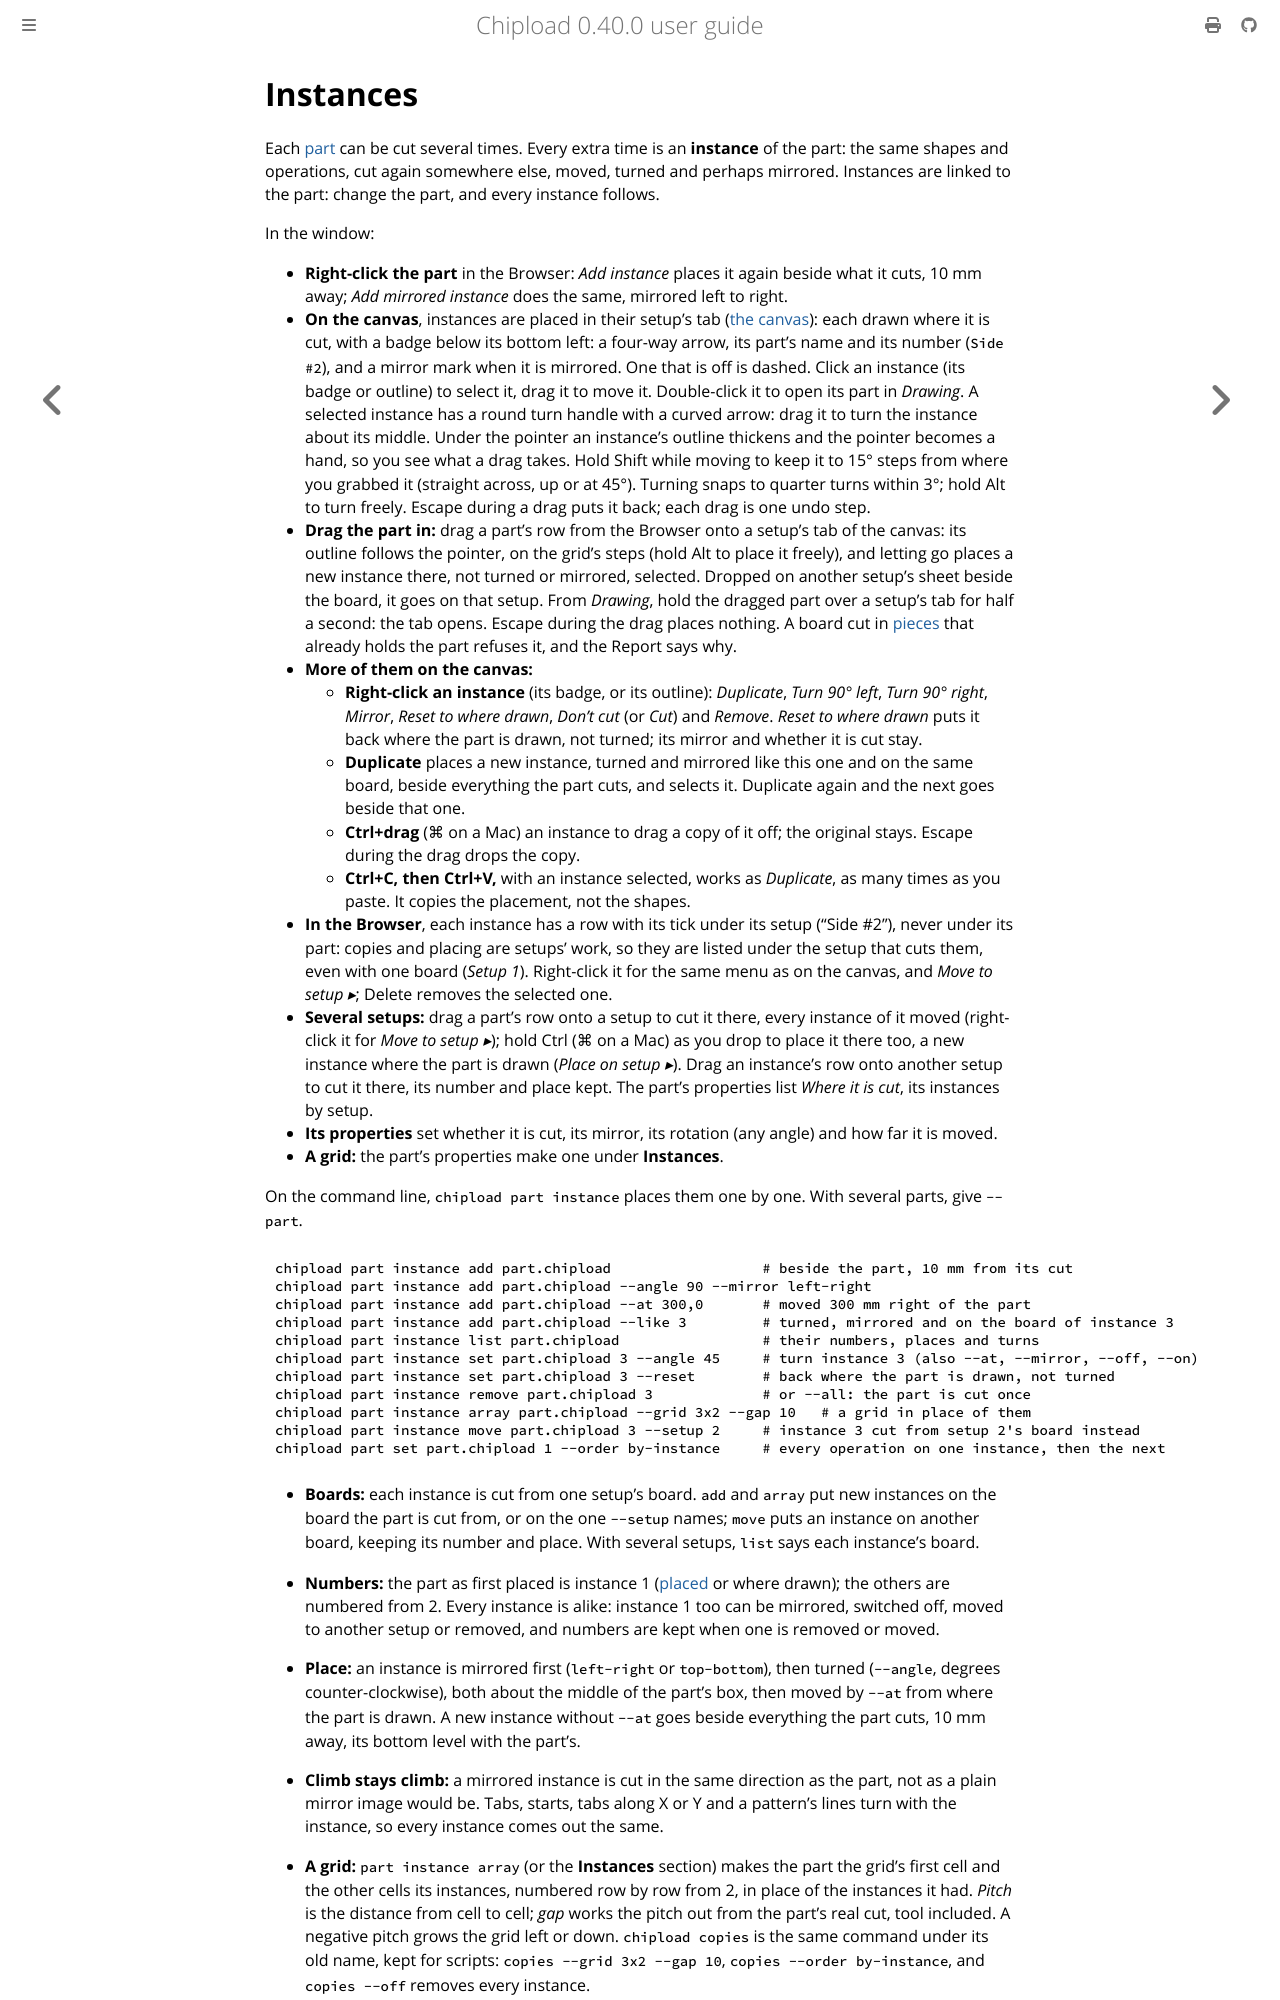

repository: chipload/chipload · page: drawings/instances.html · generator: mdbook

# Instances

Each [part](../operations/parts.md) can be cut several times. Every extra time is an
**instance** of the part: the same shapes and operations, cut again somewhere else, moved,
turned and perhaps mirrored. Instances are linked to the part: change the part, and every
instance follows.

In the window:
- **Right-click the part** in the Browser: *Add instance* places it again beside what it
  cuts, 10 mm away; *Add mirrored instance* does the same, mirrored left to right.
- **On the canvas**, instances are placed in their setup's tab
  ([the canvas](../window.md#the-canvas)): each drawn where it is cut, with a badge below
  its bottom left: a four-way arrow, its part's name and its number (`Side #2`), and a
  mirror mark when it is mirrored. One that is off is dashed. Click an instance (its badge
  or outline) to select it, drag it to move it. Double-click it to open its part in
  *Drawing*. A selected instance has a round turn handle
  with a curved arrow: drag it to turn the instance about its middle. Under the pointer an
  instance's outline thickens and the pointer becomes a hand, so you see what a drag
  takes. Hold Shift while moving to keep it to 15° steps from where you grabbed it
  (straight across, up or at 45°). Turning snaps to quarter turns within 3°; hold
  Alt to turn freely. Escape during a drag puts it back; each drag is one undo step.
- **Drag the part in:** drag a part's row from the Browser onto a setup's tab of the
  canvas: its outline follows the pointer, on the grid's steps (hold Alt to place it
  freely), and letting go places a new instance there, not turned or mirrored, selected.
  Dropped on another setup's sheet beside the board, it goes on that setup. From
  *Drawing*, hold the dragged part over a setup's tab for half a second: the tab opens.
  Escape during the drag places nothing. A board cut in
  [pieces](../concepts/pieces.md) that already holds the part refuses it, and the Report
  says why.
- **More of them on the canvas:**
  - **Right-click an instance** (its badge, or its outline): *Duplicate*, *Turn 90° left*,
    *Turn 90° right*, *Mirror*, *Reset to where drawn*, *Don't cut* (or *Cut*) and
    *Remove*. *Reset to where drawn* puts it back where the part is drawn, not turned; its
    mirror and whether it is cut stay.
  - **Duplicate** places a new instance, turned and mirrored like this one and on the same
    board, beside everything the part cuts, and selects it. Duplicate again and the next
    goes beside that one.
  - **Ctrl+drag** (⌘ on a Mac) an instance to drag a copy of it off; the original stays.
    Escape during the drag drops the copy.
  - **Ctrl+C, then Ctrl+V,** with an instance selected, works as *Duplicate*, as many times
    as you paste. It copies the placement, not the shapes.
- **In the Browser**, each instance has a row with its tick under its setup ("Side #2"),
  never under its part: copies and placing are setups' work, so they are listed under the
  setup that cuts them, even with one board (*Setup 1*). Right-click it for the same menu
  as on the canvas, and *Move to setup ▸*; Delete removes the selected one.
- **Several setups:** drag a part's row onto a setup to cut it there, every instance of it
  moved (right-click it for *Move to setup ▸*); hold Ctrl (⌘ on a Mac) as you drop to
  place it there too, a new instance where the part is drawn (*Place on setup ▸*). Drag an
  instance's row onto another setup to cut it there, its number and place kept. The part's
  properties list *Where it is cut*, its instances by setup.
- **Its properties** set whether it is cut, its mirror, its rotation (any angle) and how
  far it is moved.
- **A grid:** the part's properties make one under **Instances**.

On the command line, `chipload part instance` places them one by one. With several parts,
give `--part`.

```sh
chipload part instance add part.chipload                  # beside the part, 10 mm from its cut
chipload part instance add part.chipload --angle 90 --mirror left-right
chipload part instance add part.chipload --at 300,0       # moved 300 mm right of the part
chipload part instance add part.chipload --like 3         # turned, mirrored and on the board of instance 3
chipload part instance list part.chipload                 # their numbers, places and turns
chipload part instance set part.chipload 3 --angle 45     # turn instance 3 (also --at, --mirror, --off, --on)
chipload part instance set part.chipload 3 --reset        # back where the part is drawn, not turned
chipload part instance remove part.chipload 3             # or --all: the part is cut once
chipload part instance array part.chipload --grid 3x2 --gap 10   # a grid in place of them
chipload part instance move part.chipload 3 --setup 2     # instance 3 cut from setup 2's board instead
chipload part set part.chipload 1 --order by-instance     # every operation on one instance, then the next
```

- **Boards:** each instance is cut from one setup's board. `add` and `array` put new
  instances on the board the part is cut from, or on the one `--setup` names; `move` puts
  an instance on another board, keeping its number and place. With several setups,
  `list` says each instance's board.
